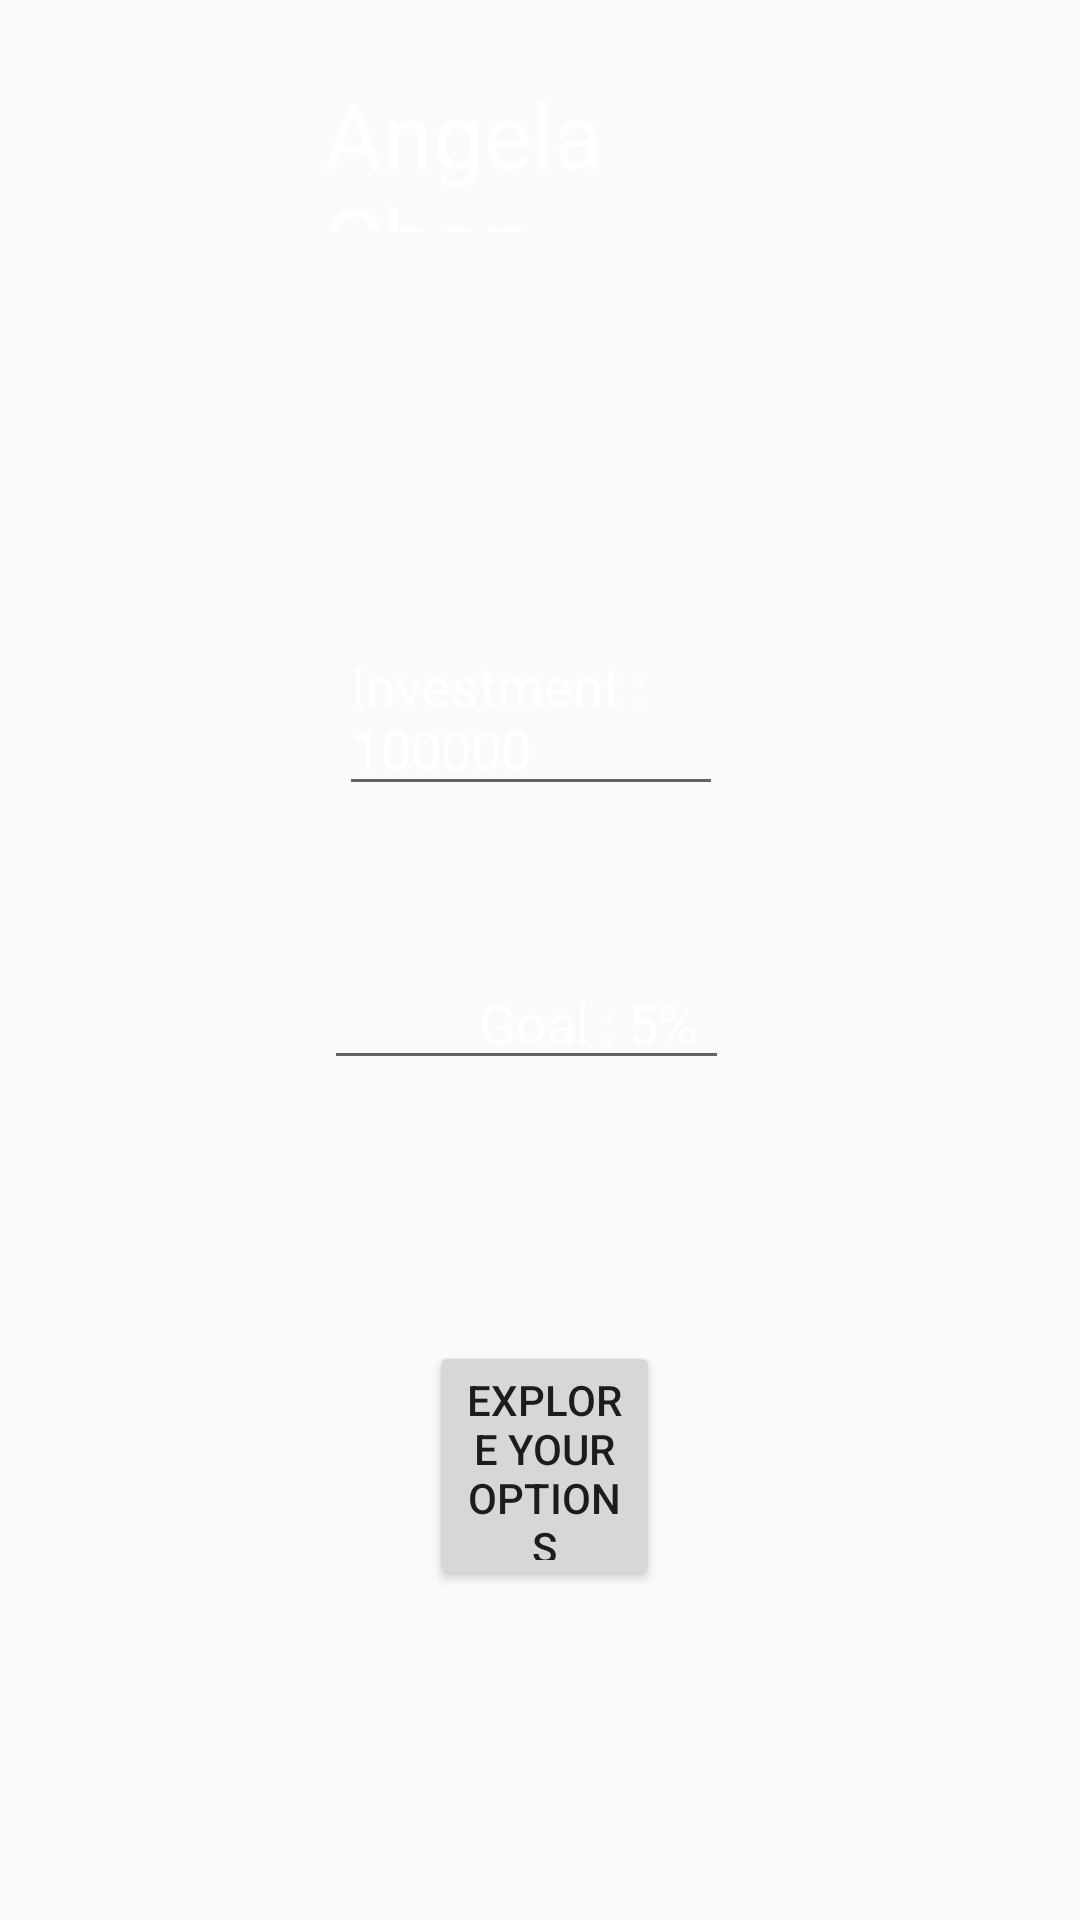

Android layout source for this screen:
<!-- AndroidManifest.xml: application theme AppTheme -->
<!-- res/layout/personal2.xml -->
<?xml version="1.0" encoding="utf-8"?>
<RelativeLayout xmlns:android="http://schemas.android.com/apk/res/android"
    xmlns:tools="http://schemas.android.com/tools"
    android:orientation="vertical"
    android:layout_width="match_parent"
    android:layout_height="match_parent"
    android:background="@drawable/bg1"
    tools:context=".PersonalProfile">

    <TextView
        android:id="@+id/tvName"
        android:layout_width="182dp"
        android:layout_height="53dp"
        android:layout_above="@+id/editText"
        android:layout_alignParentStart="true"
        android:layout_alignParentTop="false"
        android:layout_alignParentEnd="true"
        android:layout_marginStart="108dp"
        android:layout_marginTop="101dp"
        android:layout_marginEnd="121dp"
        android:layout_marginBottom="129dp"
        android:text="Angela Chen"
        android:textColor="#FFFFFF"
        android:textSize="30dp" />

    <EditText
        android:id="@+id/editText"
        android:layout_width="202dp"
        android:layout_height="wrap_content"
        android:layout_above="@+id/editText2"
        android:layout_alignParentStart="true"
        android:layout_alignParentEnd="true"
        android:layout_marginStart="113dp"
        android:layout_marginEnd="119dp"
        android:layout_marginBottom="50dp"
        android:textColor="#FFFFFF"
        android:ems="10"
        android:text="Investment : 100000" />

    <EditText
        android:id="@+id/editText2"
        android:layout_width="wrap_content"
        android:layout_height="wrap_content"
        android:layout_above="@+id/btnExplore"
        android:layout_alignParentStart="true"
        android:layout_alignParentEnd="true"
        android:layout_marginStart="108dp"
        android:layout_marginEnd="117dp"
        android:layout_marginBottom="87dp"
        android:textColor="#FFFFFF"
        android:ems="10"
        android:inputType="textPersonName"
        android:text="           Goal : 5%" />

    <Button
        android:id="@+id/btnExplore"
        android:layout_width="127dp"
        android:layout_height="83dp"
        android:layout_alignParentStart="true"
        android:layout_alignParentEnd="true"
        android:layout_alignParentBottom="true"
        android:layout_marginStart="143dp"
        android:layout_marginEnd="140dp"
        android:layout_marginBottom="110dp"
        android:text="Explore Your Options" />


</RelativeLayout>
<!-- resources referenced by this layout -->
<resources>
  <style name="AppTheme" parent="Theme.AppCompat.Light.NoActionBar">
          <item name="windowActionBar">false</item>
          <item name="windowNoTitle">true</item>
          <item name="colorPrimary">@color/colorPrimary</item>
          <item name="colorPrimaryDark">@color/colorPrimaryDark</item>
          <item name="colorAccent">@color/colorAccent</item>
  
      </style>
  <!-- not gathered from this repository: default colours our renderer supplied (Android Studio template values) -->
  <color name="colorPrimary">#FF6200EE</color>
  <color name="colorPrimaryDark">#FF3700B3</color>
  <color name="colorAccent">#FF03DAC5</color>
</resources>
